The GitHub repository litchi1058-web/RAG contains a labelled image folder "plantvillage" with 3 categories: apple brown spot, apple normal, apple black spot. Examples follow, each with its label.

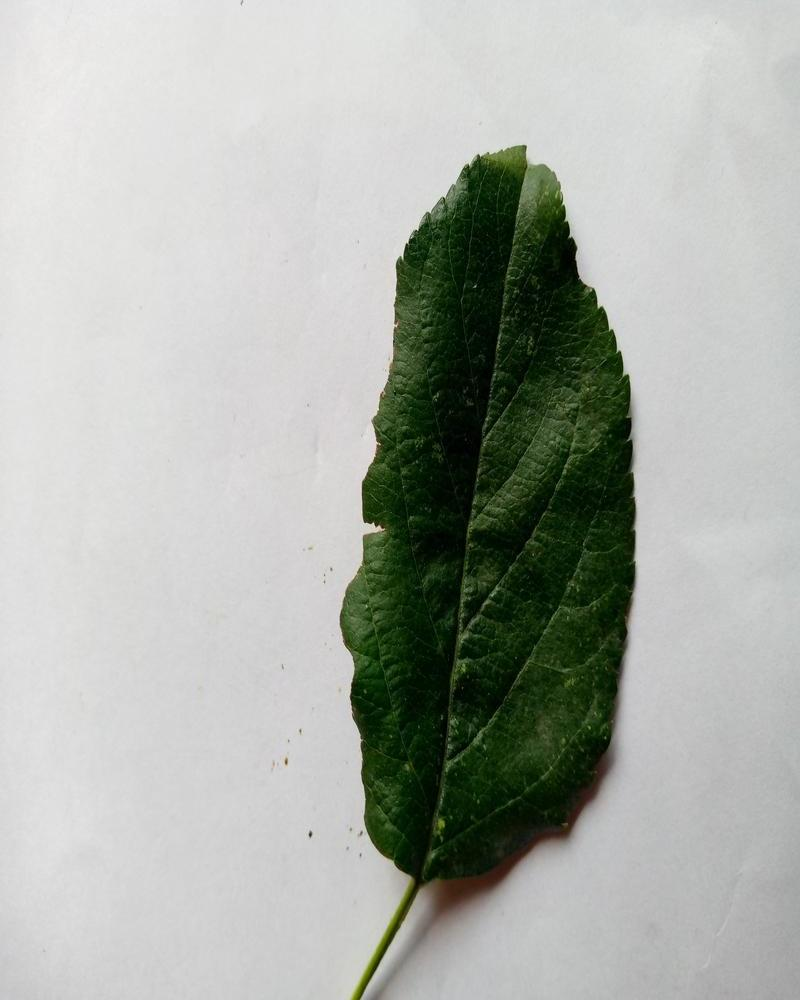
Label: apple normal

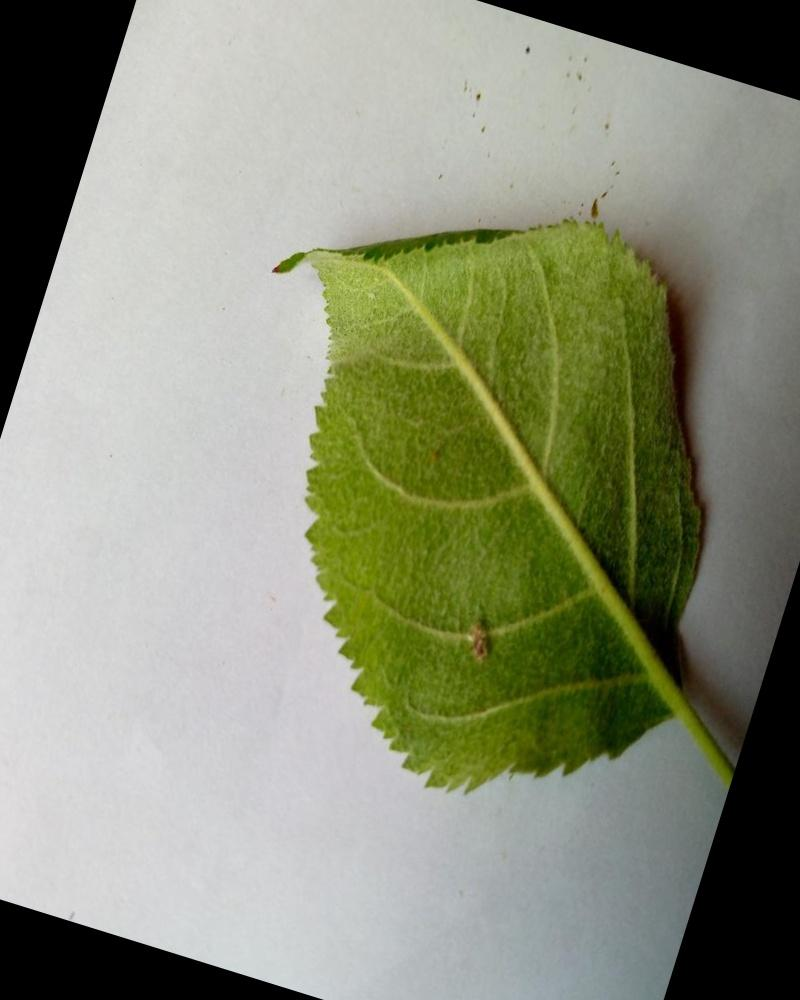
Label: apple normal

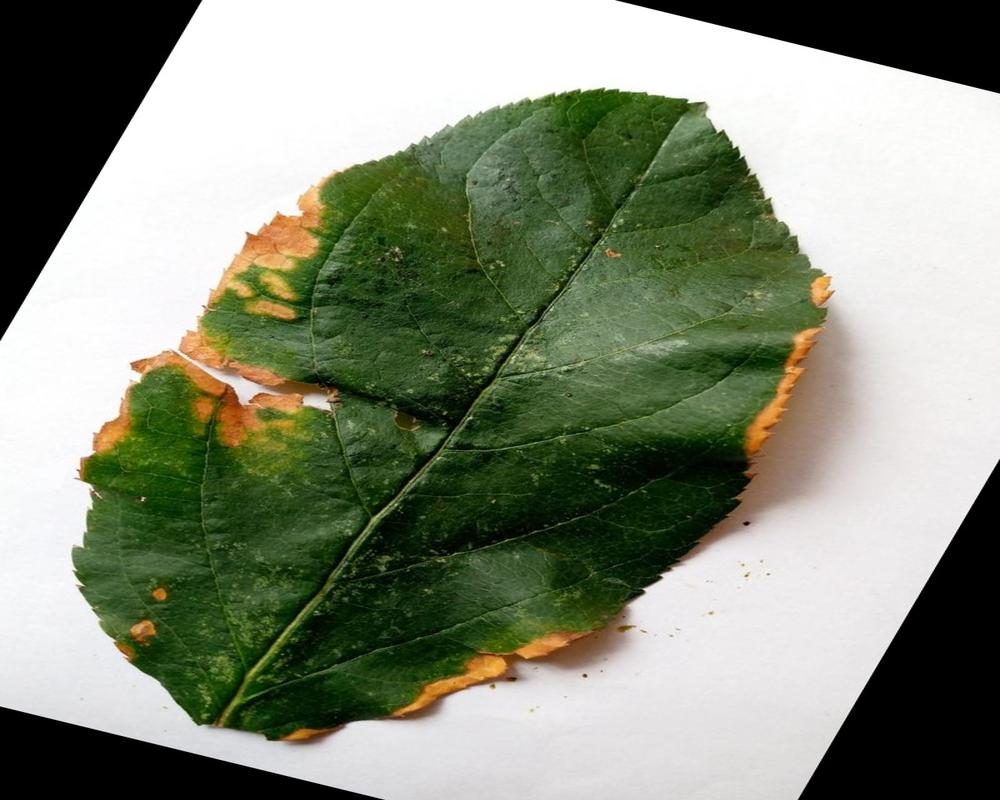
Label: apple brown spot

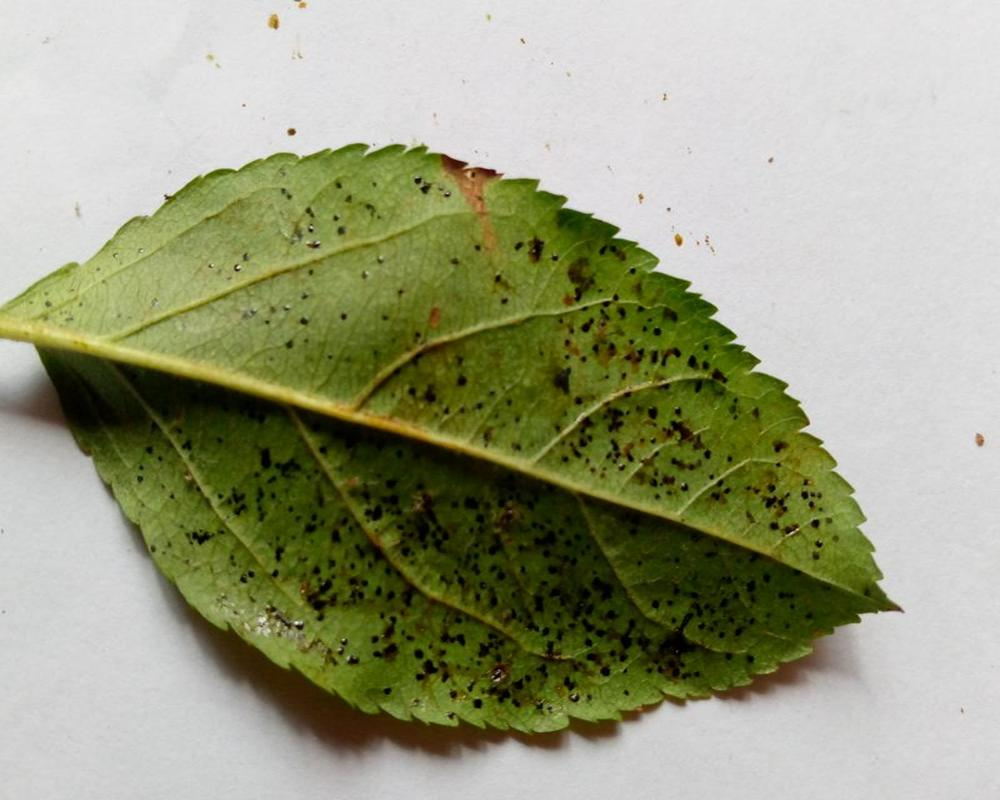
Label: apple black spot

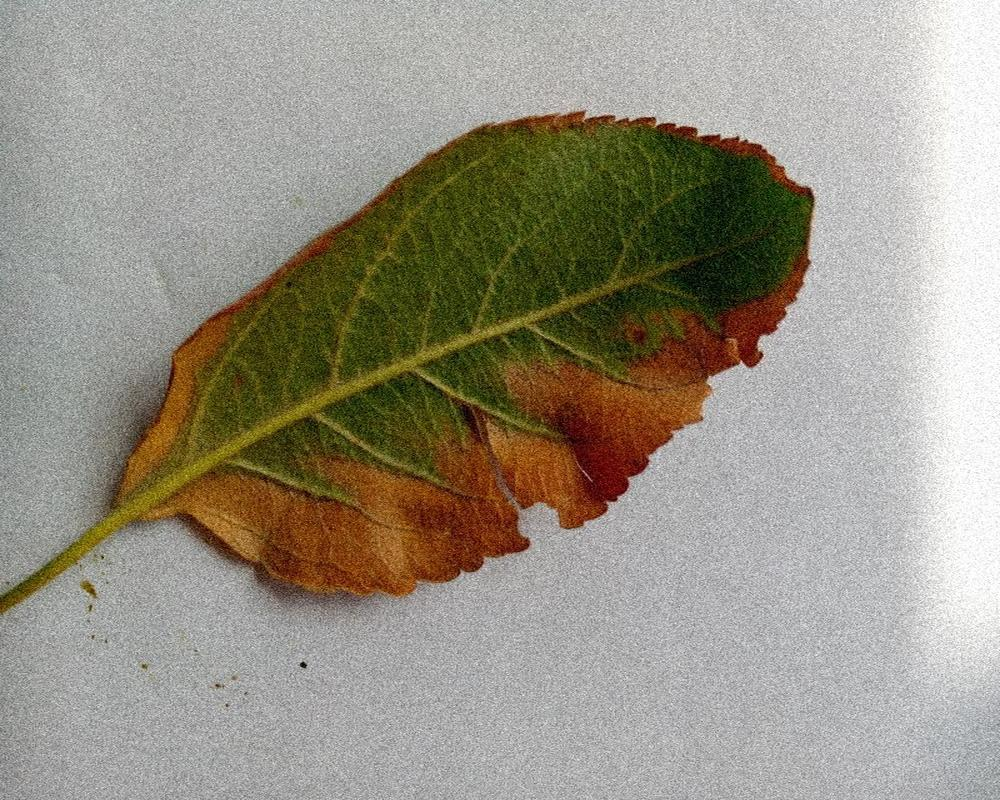
Label: apple brown spot

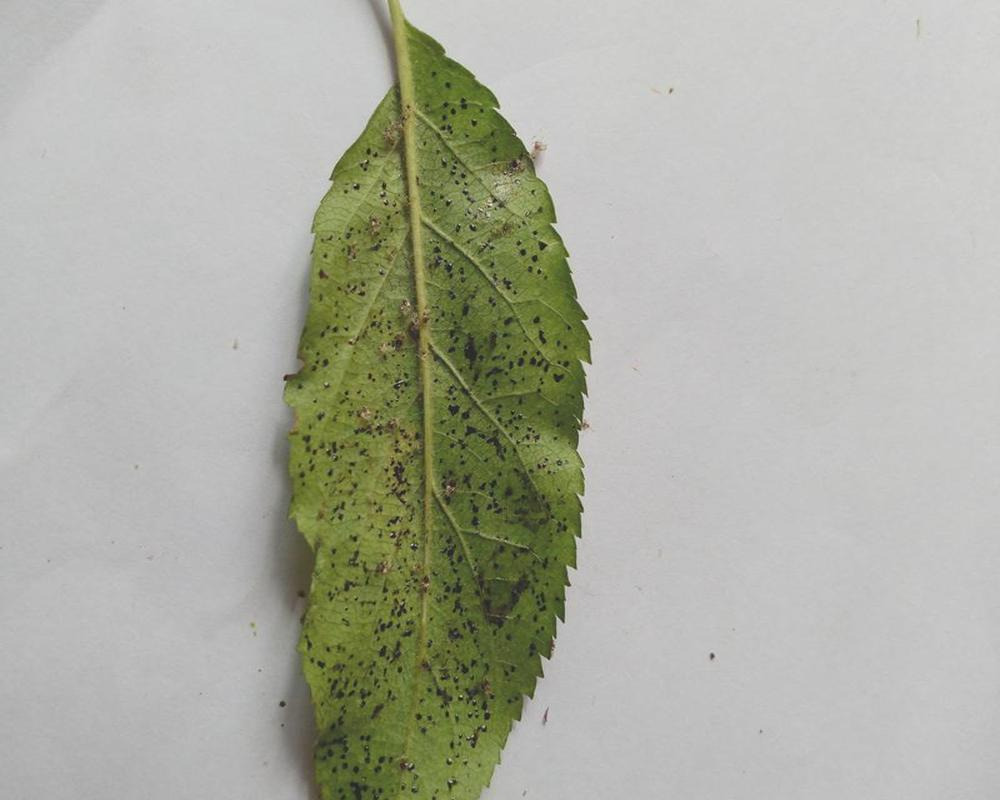
Label: apple black spot
